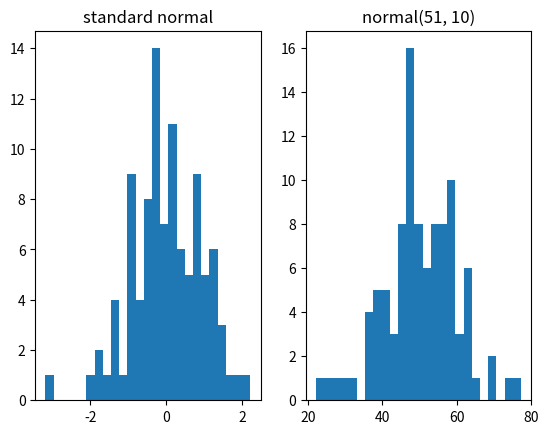

Here is the Python script that generated this plot:
import numpy as np
import matplotlib.pyplot as plt
import math

# np ndarray of random numbers [0, 1)
rand_nums = np.random.rand(5, 5)

# change the default open intervals [a, b)
a = 10
b = 20

changed_interval = rand_nums * (b - a) + a
# print(changed_interval)

# random numbers from standard normal and normal distributions
size = 100
standard_norm_rand = np.random.standard_normal(size)

# set mean (loc) and standard deviation (scale) to be 50 and 10
normal_rand = np.random.normal(loc=50, scale=10, size=size)

# plot the random standard normal and normal numbers
fig, ((ax1, ax2)) = plt.subplots(ncols=2, nrows=1)
ax1.hist(standard_norm_rand, bins=25)
ax1.set_title('standard normal')
ax2.hist(normal_rand, bins=25)
ax2.set_title(f'normal({math.ceil(normal_rand.mean())}, {math.ceil(normal_rand.std())})')

plt.show()
